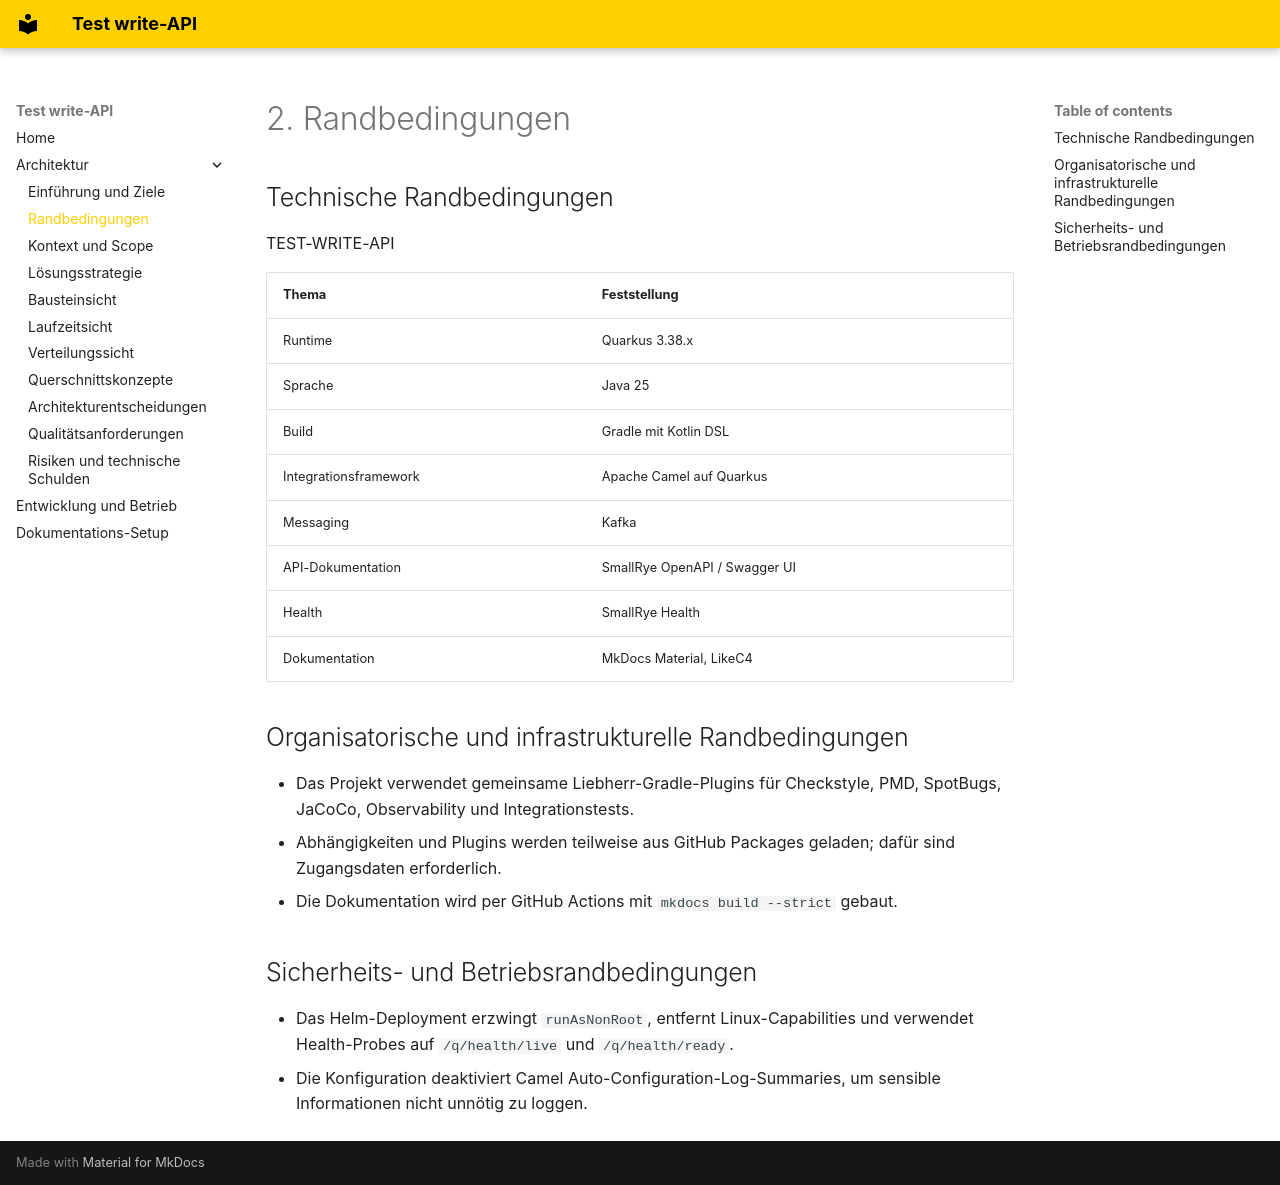

repository: AnhNg72/test-write-api · page: arc42/02-constraints/index.html · generator: mkdocs

# 2. Randbedingungen

## Technische Randbedingungen
TEST-WRITE-API

| Thema | Feststellung |
| --- | --- |
| Runtime | Quarkus 3.38.x |
| Sprache | Java 25 |
| Build | Gradle mit Kotlin DSL |
| Integrationsframework | Apache Camel auf Quarkus |
| Messaging | Kafka |
| API-Dokumentation | SmallRye OpenAPI / Swagger UI |
| Health | SmallRye Health |
| Dokumentation | MkDocs Material, LikeC4 |

## Organisatorische und infrastrukturelle Randbedingungen

- Das Projekt verwendet gemeinsame Liebherr-Gradle-Plugins für Checkstyle, PMD, SpotBugs, JaCoCo, Observability und Integrationstests.
- Abhängigkeiten und Plugins werden teilweise aus GitHub Packages geladen; dafür sind Zugangsdaten erforderlich.
- Die Dokumentation wird per GitHub Actions mit `mkdocs build --strict` gebaut.

## Sicherheits- und Betriebsrandbedingungen

- Das Helm-Deployment erzwingt `runAsNonRoot`, entfernt Linux-Capabilities und verwendet Health-Probes auf `/q/health/live` und `/q/health/ready`.
- Die Konfiguration deaktiviert Camel Auto-Configuration-Log-Summaries, um sensible Informationen nicht unnötig zu loggen.
